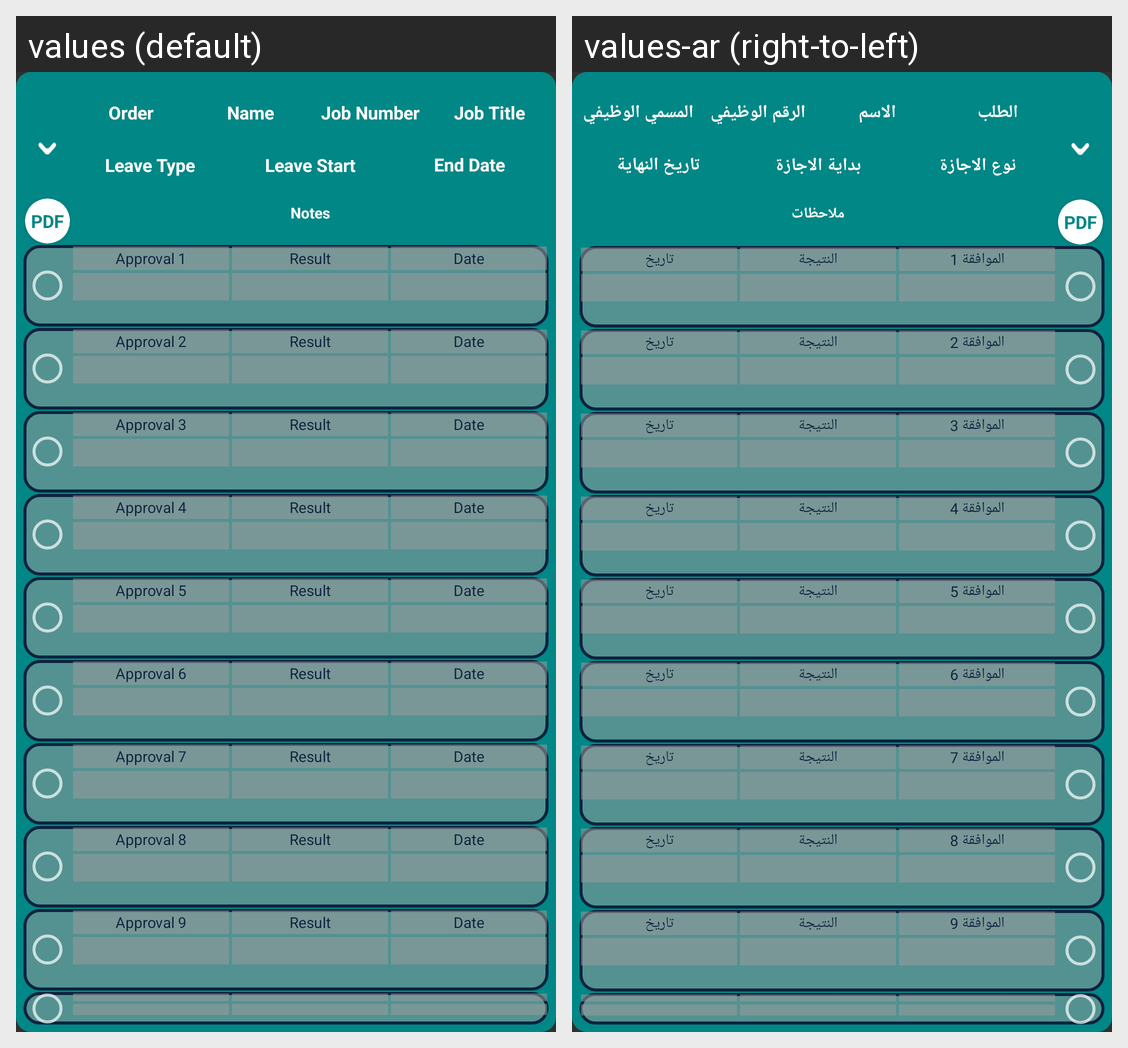

Strings drawn on this Android screen and how each of the app's shown locales translates them:
Android screen res/layout/my_approval_vacationsalary_unit.xml rendered under 2 locales, left to right: values (default), values-ar (right-to-left). Device: Nexus 5 (rendered at 1080×1920; each locale shown at half size, 540×960, under a caption strip naming it); theme Theme.AppCompat.
Strings drawn on this screen, with the default value and each locale's value (text and hints the layout hard-codes, and strings that could not be matched under every locale, appear in the picture but are not listed):

order
  values: Order
  values-ar: الطلب

name
  values: Name
  values-ar: الاسم

jobNumber
  values: Job Number
  values-ar: الرقم الوظيفي

jobTitle
  values: Job Title
  values-ar: المسمي الوظيفي

vacationType
  values: Leave Type
  values-ar: نوع الاجازة

vacationStart
  values: Leave Start
  values-ar: بداية الاجازة

EndDate
  values: End Date
  values-ar: تاريخ النهاية

notes
  values: Notes
  values-ar: ملاحظات

approval1
  values: Approval 1
  values-ar: الموافقة 1

approvalResult
  values: Result
  values-ar: النتيجة

approvalDate
  values: Date
  values-ar: تاريخ

approval2
  values: Approval 2
  values-ar: الموافقة 2

approval3
  values: Approval 3
  values-ar: الموافقة 3

approval4
  values: Approval 4
  values-ar: الموافقة 4

approval5
  values: Approval 5
  values-ar: الموافقة 5

approval6
  values: Approval 6
  values-ar: الموافقة 6

approval7
  values: Approval 7
  values-ar: الموافقة 7

approval8
  values: Approval 8
  values-ar: الموافقة 8

approval9
  values: Approval 9
  values-ar: الموافقة 9
